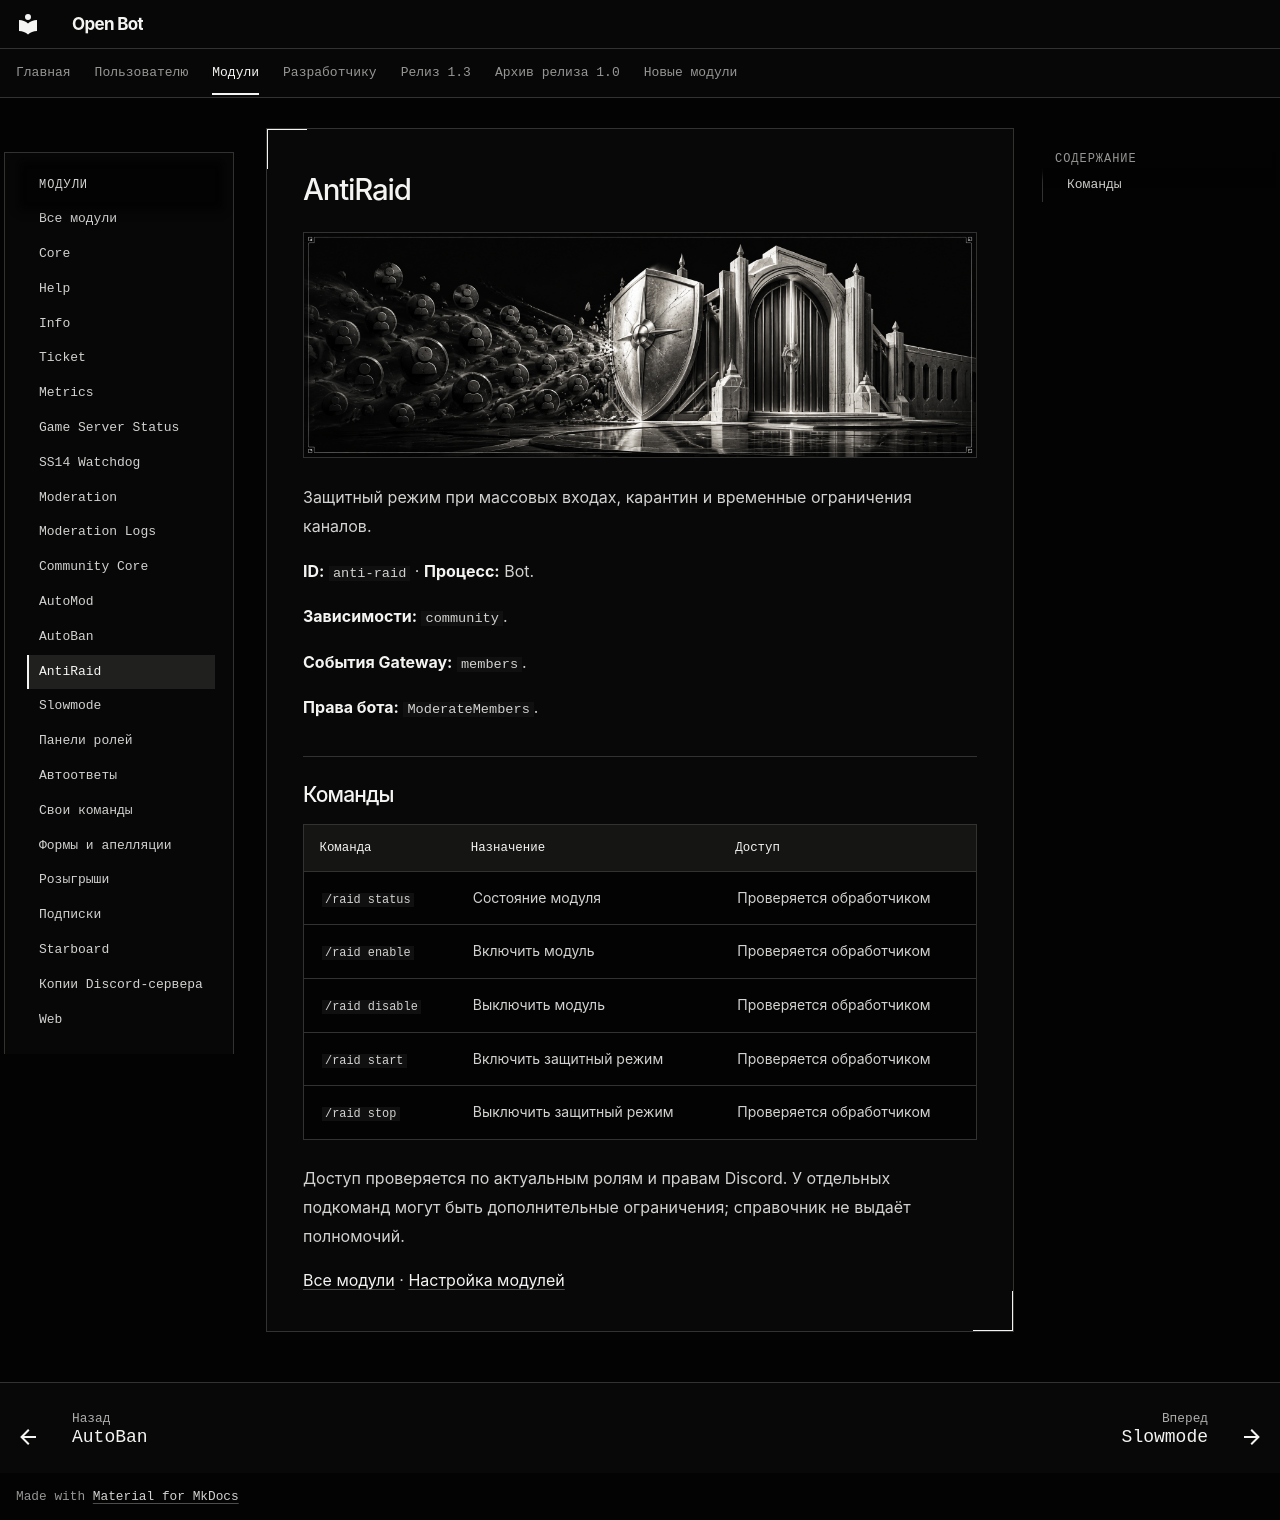

repository: cryals/open-bot · page: user/modules/anti-raid/index.html · generator: mkdocs

<!-- module-reference:start -->

# AntiRaid

![AntiRaid — иллюстрация модуля](../../assets/modules/anti-raid.png)

Защитный режим при массовых входах, карантин и временные ограничения каналов.

**ID:** `anti-raid` · **Процесс:** Bot.

**Зависимости:** `community`.

**События Gateway:** `members`.

**Права бота:** `ModerateMembers`.

## Команды

| Команда         | Назначение               | Доступ                   |
| --------------- | ------------------------ | ------------------------ |
| `/raid status`  | Состояние модуля         | Проверяется обработчиком |
| `/raid enable`  | Включить модуль          | Проверяется обработчиком |
| `/raid disable` | Выключить модуль         | Проверяется обработчиком |
| `/raid start`   | Включить защитный режим  | Проверяется обработчиком |
| `/raid stop`    | Выключить защитный режим | Проверяется обработчиком |

Доступ проверяется по актуальным ролям и правам Discord. У отдельных подкоманд могут быть дополнительные ограничения; справочник не выдаёт полномочий.

[Все модули](../catalog.md) · [Настройка модулей](../community.md)

<!-- module-reference:end -->
